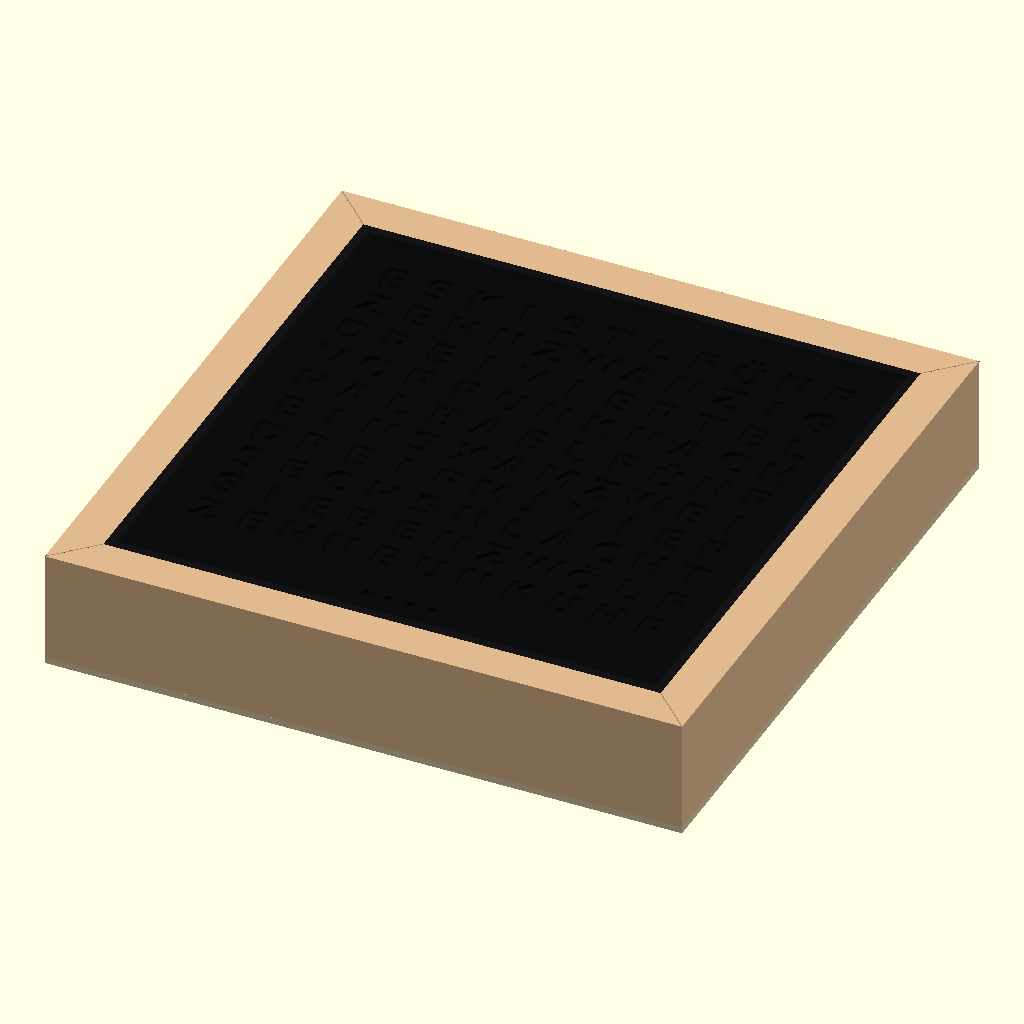
Cell 1: the model at its default parameters.
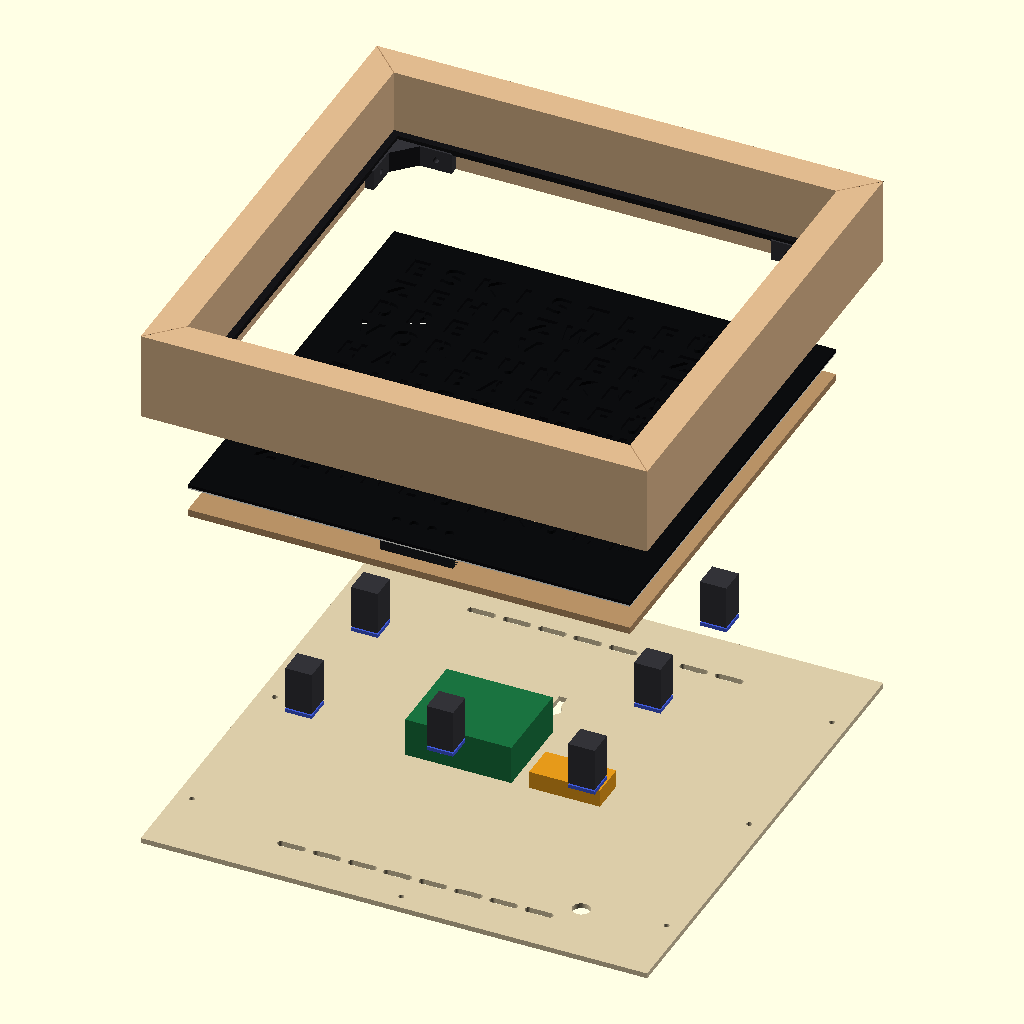
Cell 2: part = "explosion" (everything else at default).
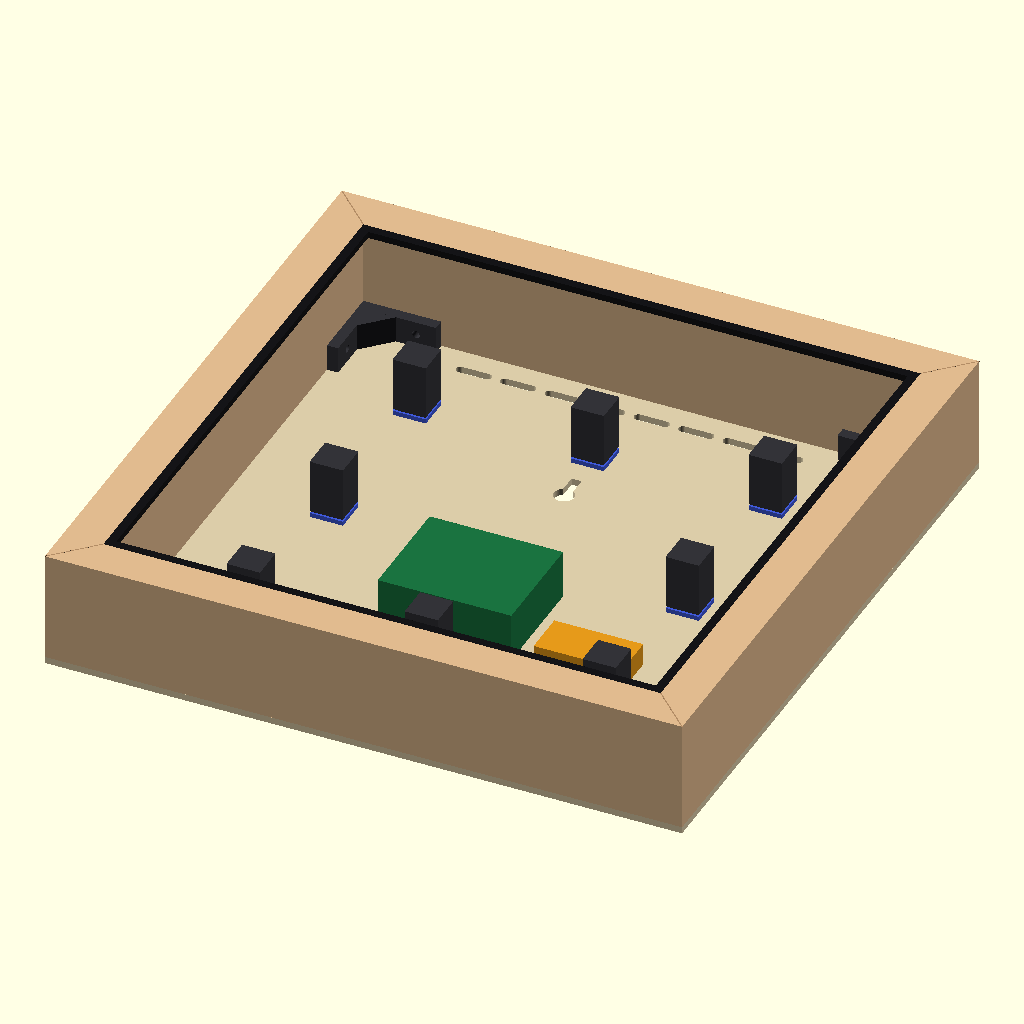
Cell 3 — show_uhr set to false, the other parameters unchanged.
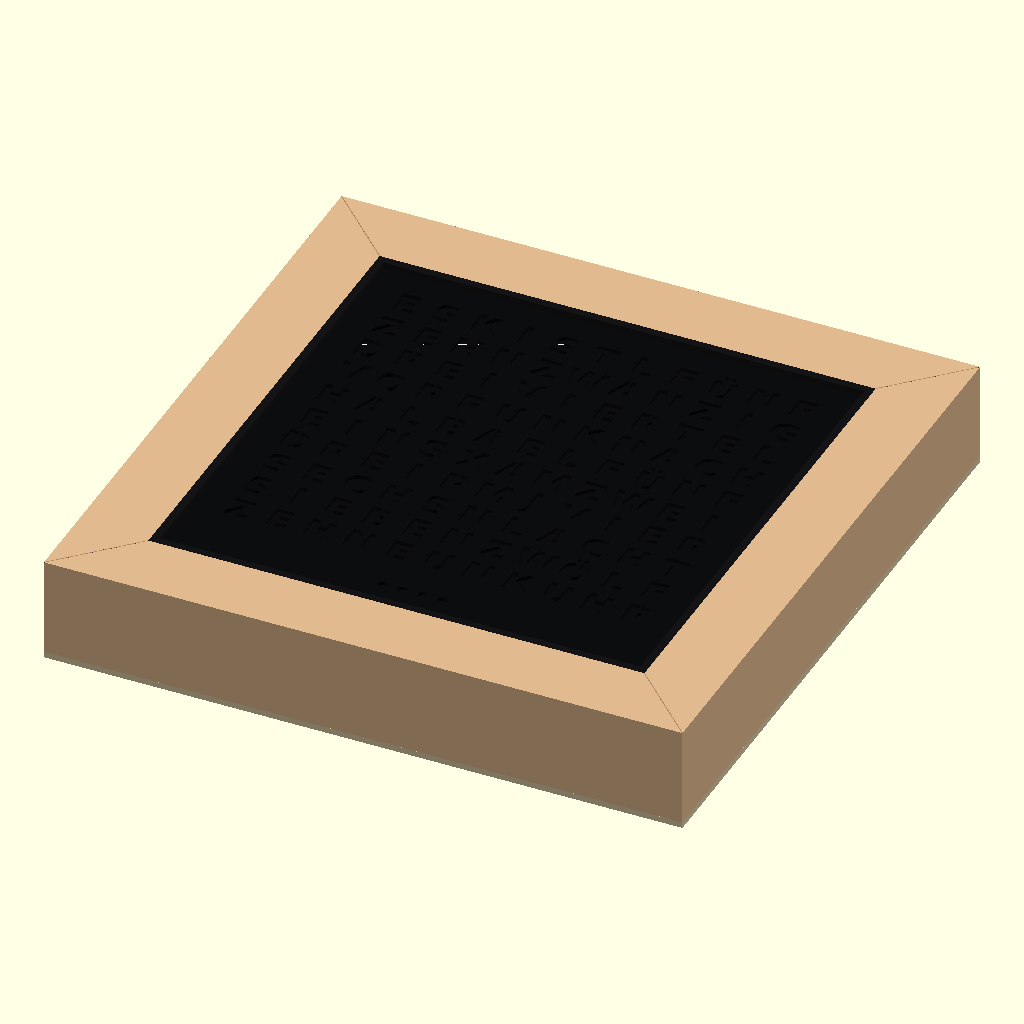
Cell 4: the same model with holz_w = 36.
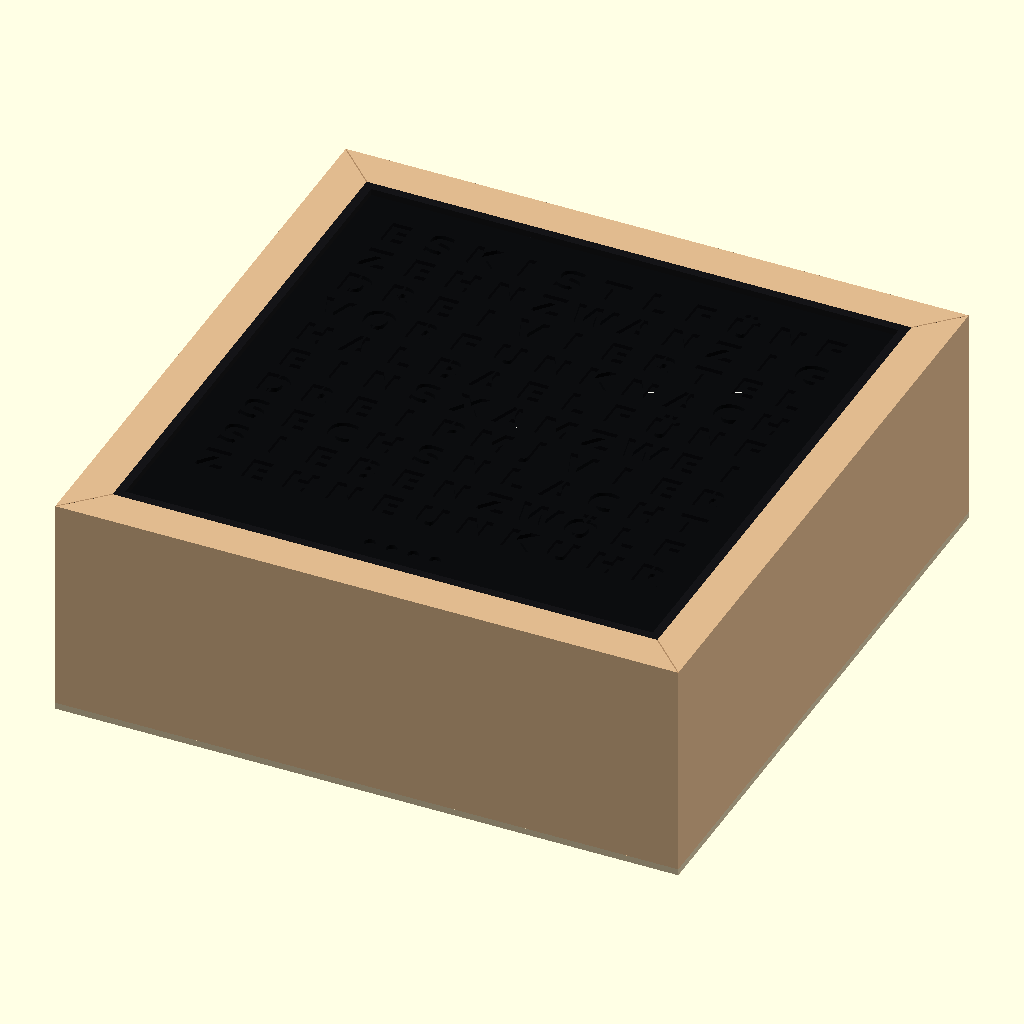
Cell 5 — holz_d set to 100, the other parameters unchanged.
The same orthographic view direction (rotation 55°, 0°, 25°; colour scheme Cornfield) for every cell, with the view re-fitted per cell, so scale and position can differ between cells.
The OpenSCAD source (cad/rahmen_holz.scad):
/*
 WORDCLOCK – HOLZRAHMEN (Variante 2, gewaehlt am 12.11.2026)
 Buche-Leimholz 18 mm, als Streifen 50 mm breit zugeschnitten (BAUHAUS),
 45-Grad-Gehrung, geoelt. Tiefe 50 mm, weil die ESP32-Platine 22 mm hoch ist.
 (Die 40-mm-Leiste liess hinten nur 17,4 mm Platz.)
 Einheit: Millimeter. Nutzt die Uhr-Schichten aus Wordclock_30x30_v3.scad.

 Prinzip (Schnitt durch eine Seite):
   - Streifen hochkant: 18 mm sichtbare Rahmenbreite, 50 mm Tiefe.
   - Innen rundum ein schwarzer, gedruckter Anschlag (4 x 3 mm) buendig mit
     der Rahmenvorderkante. Die Front liegt von hinten dagegen und sitzt
     dadurch 3 mm zurueck (Schattenfuge, schwarz in schwarz).
   - Front, Diffusor, Lichtgitter, LED-Traeger von hinten einlegen,
     Andruckkloetze + Moosgummi druecken alles nach vorn. Kein Kleber im Sichtbereich.
   - Gedruckte Eckwinkel hinten in den Ecken stabilisieren die Gehrungen.
   - Rueckwand (3 mm Sperrholz) mit 8 Schrauben, abnehmbar.

 Koordinaten wie im Hauptmodell: Front bei x,y = 0..250,
 z = 0 Rueckseite LED-Traeger, Frontvorderseite z = 19.6.

 VOR DEM ZUSCHNITT: gedruckte Front zusammengelegt messen (front_size),
 Leiste nachmessen (holz_w / holz_d) und hier eintragen.
*/

use <Wordclock_30x30_v3.scad>

/* [Anzeige] */
part = "assembly"; // [assembly:Gesamt,explosion:Explosionsansicht,schnitt:Schnitt durch Seitenwand,rueckansicht:Rueckansicht,rahmen:Holzrahmen,anschlag_lang:Anschlag lang (Druck),anschlag_kurz:Anschlag kurz (Druck),eckwinkel:Eckwinkel (Druck),andruckklotz:Andruckklotz (Druck),rueckwand:Rueckwand,rueckwand_2d:Rueckwand 2D (DXF/SVG)]
show_uhr = true;

/* [Holzleiste (nachmessen!)] */
holz_w = 18;       // sichtbare Rahmenbreite (Leimholz 18 mm)
holz_d = 50;       // Tiefe (Streifenbreite)
elektronik_h = 22; // hoechstes Bauteil hinter dem LED-Traeger (ESP32-Platine)
spiel = 0.25;      // Luft je Seite zwischen Front und Holz

/* [Anschlag (schwarz drucken)] */
anschlag_b = 4;    // ragt so weit ueber die Front
anschlag_t = 3;    // Tiefe = Ruecksprung der Front
anschlag_rueck = 0; // Abstand Anschlag zur Rahmenvorderkante

/* [Rueckwand / Andruck] */
rueckwand_t = 3;
schaum_t = 3;
vorspannung = 1;
schraube_d = 3.2;  // Spax 3 x 16
kabel_d = 10;

/* [Uhr (aus Hauptmodell)] */
front_size = 250;
stack_h = 4 + 13 + 0.8 + 1.8;   // 19.6

$fn = 48;

// ---------- abgeleitete Masse ----------
innen   = front_size + 2*spiel;              // 250.5
aussen  = innen + 2*holz_w;                  // 290.5
fenster = innen - 2*anschlag_b;              // 242.5
z_front = stack_h;                           // Vorderseite Front
z_vorn  = z_front + anschlag_t + anschlag_rueck;  // Rahmenvorderkante
z_hint  = z_vorn - holz_d;                   // Rahmenrueckseite
luft    = -z_hint;                           // Platz hinter dem LED-Traeger
klotz_h = luft - schaum_t + vorspannung;
o       = -spiel - holz_w;                   // Aussenkante
i0      = -spiel;                            // Innenkante

echo(str("Aussen ", aussen, " | Innen ", innen, " | Fenster ", fenster,
         " | Rahmenbreite sichtbar ", holz_w, " + Anschlag ", anschlag_b,
         " | Front ", anschlag_t + anschlag_rueck, " mm zurueck | Platz Elektronik ", luft,
         " | Andruckklotz ", klotz_h, " | Gesamttiefe ", holz_d + rueckwand_t));
assert(luft >= elektronik_h + 2, str("Elektronik passt nicht: Platz ", luft, " mm, noetig ", elektronik_h + 2, " mm -> holz_d erhoehen"));
assert(15 - spiel - anschlag_b >= 5, "Anschlag reicht zu nah an die Buchstaben");

BUCHE   = [0.88,0.73,0.56];
FUGE    = [0.70,0.55,0.40];
SCHWARZ = [0.08,0.08,0.09];
PAPPEL  = [0.86,0.80,0.66];

// ---------- Holzrahmen mit Gehrung ----------
// Vier Leisten als Trapez (Gehrung), Laenge an der Aussenkante = aussen
module leiste_2d() { polygon([[0,0],[aussen,0],[aussen-holz_w,holz_w],[holz_w,holz_w]]); }
module rahmen() {
    color(BUCHE) translate([o,o,z_hint])
        for(k=[0:3]) translate([aussen/2,aussen/2,0]) rotate([0,0,90*k])
            translate([-aussen/2,-aussen/2,0]) linear_extrude(holz_d) leiste_2d();
    // Gehrungsfugen andeuten
    color(FUGE) for(c=[[o,o,45],[o+aussen,o,135],[o+aussen,o+aussen,225],[o,o+aussen,315]])
        translate([c[0],c[1],z_vorn]) rotate([0,0,c[2]])
            translate([0,-0.25,-0.01]) cube([holz_w*sqrt(2),0.5,0.03]);
}

// ---------- Anschlag (schwarz, 4 Teile stumpf) ----------
module anschlag_lang() { cube([innen, anschlag_b, anschlag_t]); }
module anschlag_kurz() { cube([innen-2*anschlag_b, anschlag_b, anschlag_t]); }
module anschlag() {
    color(SCHWARZ) translate([0,0,z_vorn-anschlag_rueck-anschlag_t]) {
        translate([i0,i0,0]) anschlag_lang();
        translate([i0,i0+innen-anschlag_b,0]) anschlag_lang();
        translate([i0+anschlag_b,i0+anschlag_b,0]) rotate([0,0,90]) anschlag_kurz();
        translate([i0+innen,i0+anschlag_b,0]) rotate([0,0,90]) anschlag_kurz();
    }
}

// ---------- Eckwinkel (Druck), hinten in die Ecken kleben ----------
ew_l = 35; ew_t = 5; ew_h = min(12, luft-2);
module eckwinkel() {
    difference() {
        union() {
            cube([ew_l,ew_t,ew_h]);
            cube([ew_t,ew_l,ew_h]);
            linear_extrude(ew_h) polygon([[ew_t,ew_t],[ew_t+12,ew_t],[ew_t,ew_t+12]]);
        }
        // Loecher fuer optionale Schrauben 3 x 12 (seitlich ins Holz)
        for(p=[[ew_l-9,-1,ew_h/2,[-90,0,0]],[-1,ew_l-9,ew_h/2,[0,90,0]]])
            translate([p[0],p[1],p[2]]) rotate(p[3]) cylinder(d=3.4,h=ew_t+2,center=false);
    }
}
module eckwinkel_alle() {
    color([0.2,0.2,0.22])
    for(c=[[i0,i0,0],[i0+innen,i0,90],[i0+innen,i0+innen,180],[i0,i0+innen,270]])
        translate([c[0],c[1],z_hint]) rotate([0,0,c[2]]) eckwinkel();
}

// ---------- Rueckwand ----------
function schrauben() = [
    for(p=[0.15,0.5,0.85]) [o+holz_w/2, o+p*aussen],
    for(p=[0.15,0.5,0.85]) [o+aussen-holz_w/2, o+p*aussen],
    [o+aussen/2, o+holz_w/2], [o+aussen/2, o+aussen-holz_w/2]
];
module rueckwand_2d() {
    difference() {
        translate([o,o]) square([aussen,aussen]);
        for(s=schrauben()) translate(s) circle(d=schraube_d);
        // Kabel: von vorn gesehen unten rechts, von hinten unten links
        translate([o+aussen-55, i0+20]) circle(d=kabel_d);
        // Lueftung unten und oben
        for(y=[i0+8, i0+innen-12]) for(i=[0:7])
            translate([front_size/2-70+i*20-6, y]) hull() {
                circle(d=4); translate([12,0]) circle(d=4);
            }
        // Schluesselloch oben mittig
        translate([front_size/2, i0+innen-75]) {
            circle(d=9);
            translate([-2.25,0]) square([4.5,12]);
        }
    }
}
module rueckwand() {
    color(PAPPEL) translate([0,0,z_hint-rueckwand_t]) linear_extrude(rueckwand_t) rueckwand_2d();
}

// ---------- Andruck ----------
module andruckklotz() {
    hull() {
        translate([1,1,0]) cube([13,13,0.01]);
        translate([0,0,1]) cube([15,15,klotz_h-1]);
    }
}
function klotz_pos() = [for(x=[45,125,205]) for(y=[45,125,205]) if(!(x==125&&y==125)) [x,y]];
module andruck() {
    for(p=klotz_pos()) translate([p[0]-7.5,p[1]-7.5,0]) {
        color([0.2,0.2,0.22]) translate([0,0,-klotz_h]) andruckklotz();
        color([0.25,0.35,0.85]) translate([0,0,z_hint]) cube([15,15,schaum_t-vorspannung]);
    }
}

module elektronik() {
    color([0.1,0.45,0.25]) translate([front_size/2-30, 60, z_hint]) cube([60,50,elektronik_h]);
    color([0.9,0.6,0.1]) translate([front_size/2+40, 60, z_hint]) cube([40,20,10]);
}

module uhr() {
    color([0.72,0.57,0.40]) back_full();
    translate([0,0,4])    color([0.10,0.11,0.12]) grid_full();
    translate([0,0,17])   color([0.96,0.96,0.93]) diffuser_full();
    translate([0,0,17.8]) color([0.045,0.05,0.06]) front_full();
}

module assembly(ex=0) {
    translate([0,0,ex*3.0]) rahmen();
    translate([0,0,ex*2.4]) anschlag();
    if(show_uhr) translate([0,0,ex*1.4]) uhr();
    translate([0,0,ex*3.0]) eckwinkel_alle();
    translate([0,0,-ex*0.4]) andruck();
    translate([0,0,-ex*0.8]) elektronik();
    translate([0,0,-ex*1.4]) rueckwand();
}

if(part=="assembly") assembly();
else if(part=="explosion") assembly(ex=60);
else if(part=="schnitt") intersection() {
    assembly();
    translate([o-20,100,z_hint-20]) cube([aussen+40,50,100]);
}
else if(part=="rueckansicht") rotate([0,180,0]) assembly();
else if(part=="rahmen") rahmen();
else if(part=="anschlag_lang") anschlag_lang();
else if(part=="anschlag_kurz") anschlag_kurz();
else if(part=="eckwinkel") eckwinkel();
else if(part=="andruckklotz") andruckklotz();
else if(part=="rueckwand") rueckwand();
else if(part=="rueckwand_2d") rueckwand_2d();
Parameter table extracted from the source (name, type, default, range or options):
part: string, default "assembly", options "assembly", "explosion", "schnitt", "rueckansicht", "rahmen", "anschlag_lang", "anschlag_kurz", "eckwinkel", "andruckklotz", "rueckwand", "rueckwand_2d"
show_uhr: bool, default true
holz_w: number, default 18
holz_d: number, default 50
elektronik_h: number, default 22
spiel: number, default 0.25
anschlag_b: number, default 4
anschlag_t: number, default 3
anschlag_rueck: number, default 0
rueckwand_t: number, default 3
schaum_t: number, default 3
vorspannung: number, default 1
schraube_d: number, default 3.2
kabel_d: number, default 10
front_size: number, default 250
BUCHE: vector, default [0.88, 0.73, 0.56]
FUGE: vector, default [0.7, 0.55, 0.4]
SCHWARZ: vector, default [0.08, 0.08, 0.09]
PAPPEL: vector, default [0.86, 0.8, 0.66]
